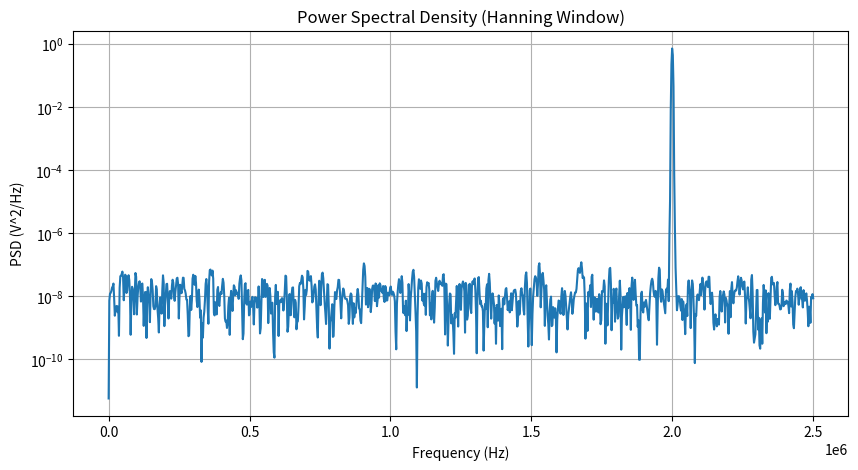
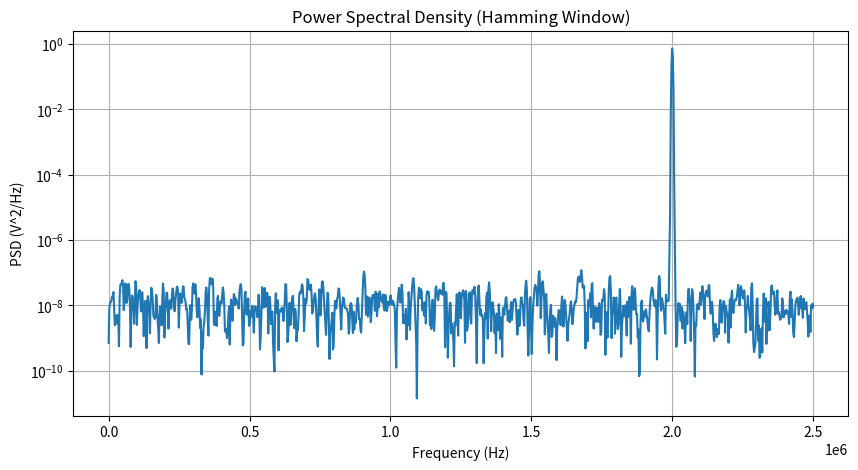
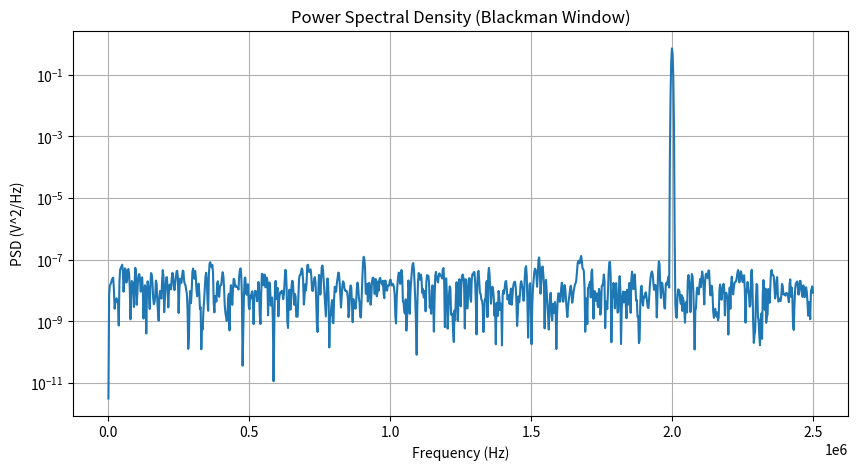

Python code for these plots, in order:
import numpy as np
import matplotlib.pyplot as plt
from scipy.signal import welch, windows

# Signal parameters
Fs = 5e6  # Sampling frequency
F = 2e6   # Signal frequency
A = 1.0   # Amplitude
N = 2048  # Number of samples

# Generate time-domain signal
t = np.arange(N) / Fs
signal = A * np.sin(2 * np.pi * F * t)

# Add Gaussian noise for SNR = 50 dB
SNR_dB = 50
signal_power = (A**2) / 2  # Power of sinewave
noise_variance = signal_power / (10**(SNR_dB / 10))
noise = np.random.normal(0, np.sqrt(noise_variance), N)
noisy_signal = signal + noise

# Define windows
windows_dict = {
    "Hanning": windows.hann(N),
    "Hamming": windows.hamming(N),
    "Blackman": windows.blackman(N)
}

for name, window in windows_dict.items():
    # Apply window
    windowed_signal = noisy_signal * window
    
    # Compute DFT (Power Spectral Density)
    f, Pxx = welch(windowed_signal, Fs, nperseg=N, scaling="spectrum")
    
    # Correct signal power for window loss
    window_correction = np.sum(window**2) / N
    Pxx /= window_correction  # Normalize PSD

    # Compute SNR from DFT
    signal_power_DFT = np.max(Pxx)
    noise_indices = (f < (F - 100000)) | (f > (F + 100000))
    noise_power_DFT = np.mean(Pxx[noise_indices])

    SNR_DFT_dB = 10 * np.log10(signal_power_DFT / noise_power_DFT)

    print(f"{name} Window - Estimated SNR: {SNR_DFT_dB:.2f} dB")

    # Plot PSD
    plt.figure(figsize=(10, 5))
    plt.semilogy(f, Pxx)
    plt.title(f"Power Spectral Density ({name} Window)")
    plt.xlabel("Frequency (Hz)")
    plt.ylabel("PSD (V^2/Hz)")
    plt.grid()
    plt.show()
